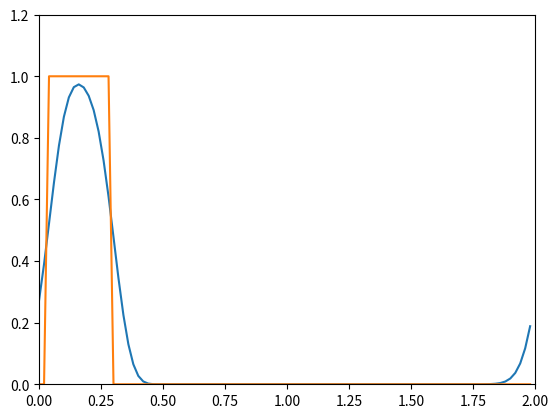

Write Python code to recreate this figure.
import numpy as np
import matplotlib.pyplot as plt

# we shall solve the advection equation using FTBS

# dy/dt + u dy/dx = 0

# initial condition: y(x,0) = f(x) where we define f below

X = 2 

def f(x):
    return 1 - (x%X>0.5) - (x%X<0.25)
    


N = 100
M = 100
δx = X/N 
T = 10
δt = T/M
c = 0.9 # c = uδt/δx
C = c*δx/δt

x = np.zeros(N)
for n in range(0,N):
    x[n] = n*δx

y = np.zeros(shape=(M,N))

#initialize:

y[0] = f(x)


A = np.zeros(shape=(N,N))
for n in range(1,M):
    for k in range(0,M):
        A[n][k] = (1-c)*(n==k) + c*(n==((k+1)%M))

A[0][N-1] = 1

#iterate
for m in range(1,M):
    y[m] = np.dot(A,y[m-1]) 


#now plot exact solution
ytrue = np.copy(y)
for m in range(0,M):
    for n in range(0,N):
        ytrue[m][n] = f(x[n]-C*m*δt)

t = 9.99
m = int(M*t/T)
plt.axis([0,X,0,1.2])
plt.plot(x,y[m])
plt.plot(x,ytrue[m])
plt.show()

